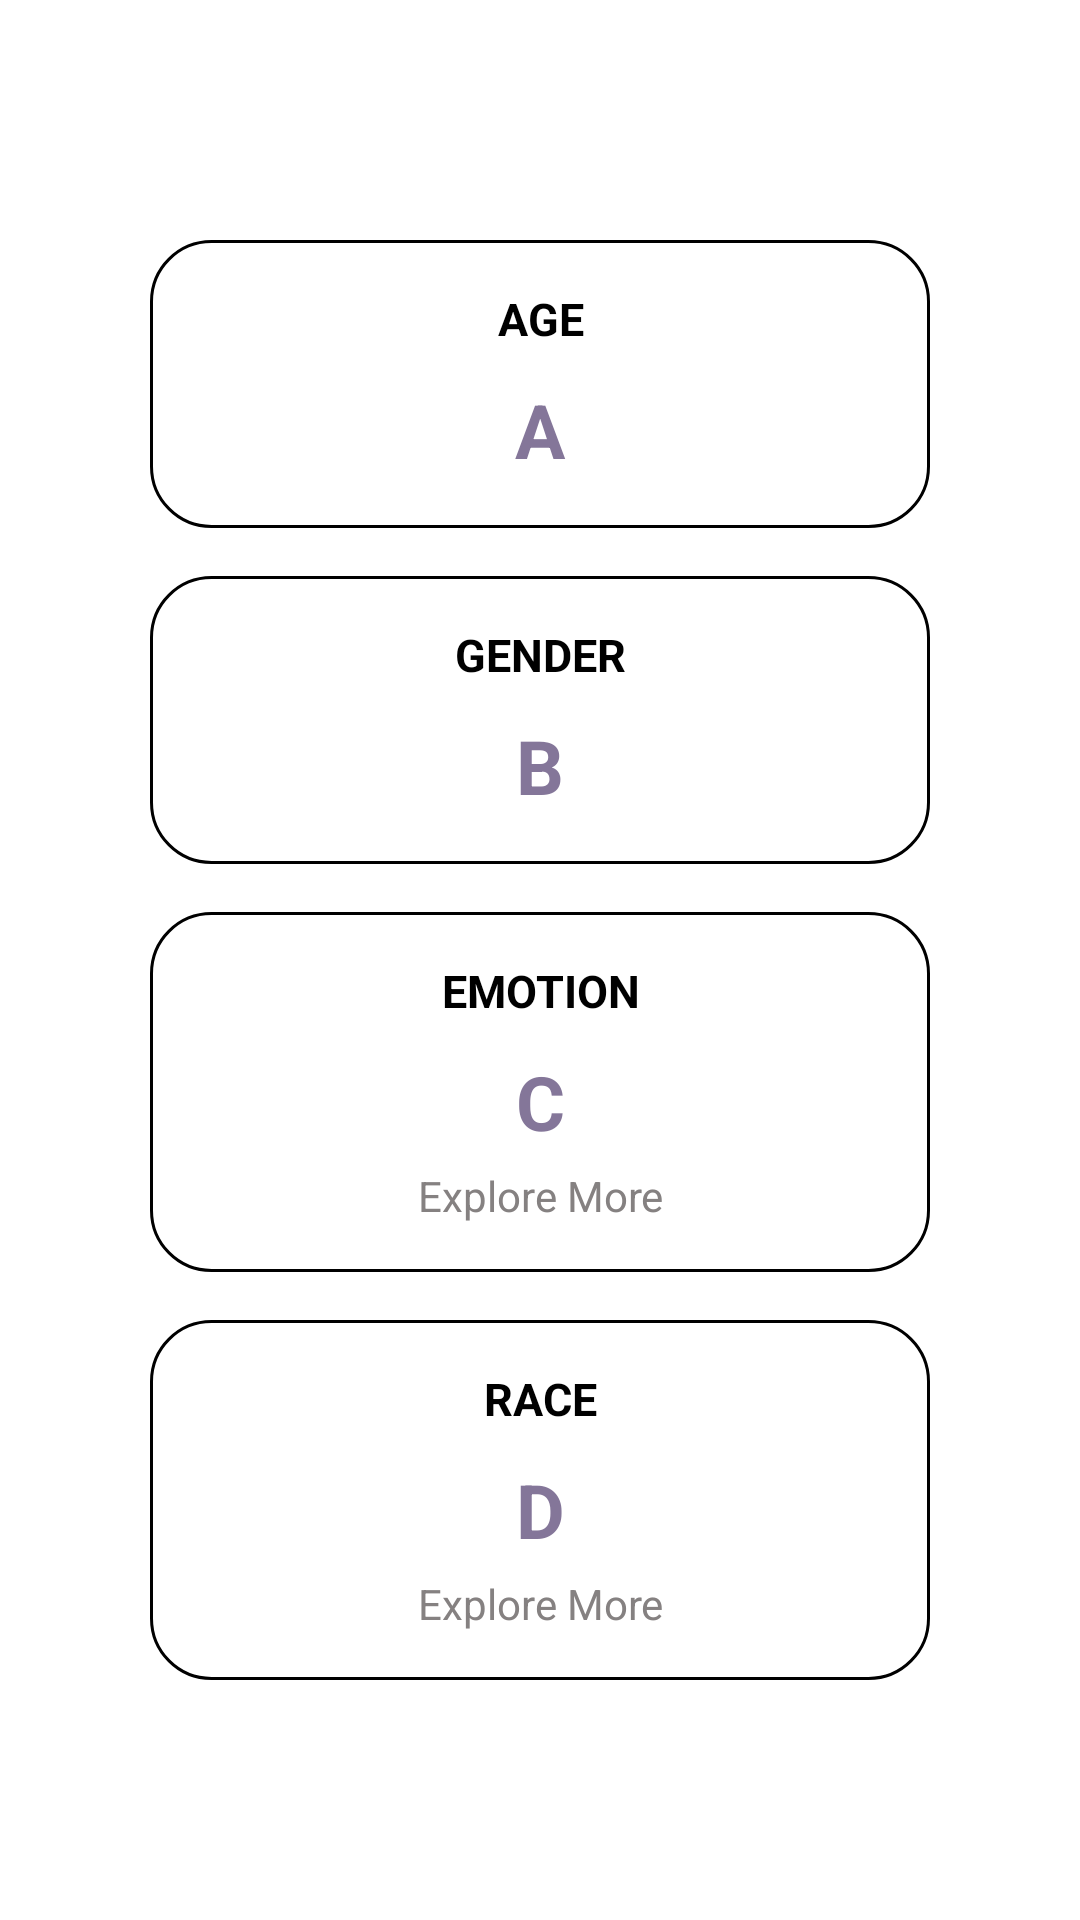

Write the Android layout XML for this screen, with the resource values it uses.
<!-- AndroidManifest.xml: application theme Theme.Profile -->
<!-- res/layout/activity_analysis_data.xml -->
<?xml version="1.0" encoding="utf-8"?>
<LinearLayout xmlns:android="http://schemas.android.com/apk/res/android"
    xmlns:app="http://schemas.android.com/apk/res-auto"
    xmlns:tools="http://schemas.android.com/tools"
    android:layout_width="match_parent"
    android:layout_height="match_parent"
    android:background="@drawable/ic_bg"
    android:paddingStart="50dp"
    android:orientation="vertical"
    android:gravity="center"
    android:paddingEnd="50dp"
    tools:context=".AnalysisData">

    <LinearLayout
        android:id="@+id/ll1"
        android:layout_width="match_parent"
        android:layout_height="wrap_content"
        android:background="@drawable/linearlayout_border"
        android:orientation="vertical"
        android:padding="16dp">

        <TextView
            android:layout_width="match_parent"
            android:layout_height="wrap_content"
            android:gravity="center"
            android:text="AGE"
            android:textColor="@color/black"
            android:textSize="15sp"
            android:textStyle="bold" />

        <TextView
            android:id="@+id/tvAge"
            android:layout_width="match_parent"
            android:layout_height="wrap_content"
            android:layout_marginTop="10dp"
            android:gravity="center"
            android:text="A"
            android:textStyle="bold"
            android:textColor="#847699"
            android:textSize="25sp" />

    </LinearLayout>

    <LinearLayout
        android:id="@+id/ll2"
        android:layout_width="match_parent"
        android:layout_height="wrap_content"
        android:layout_marginTop="16dp"
        android:background="@drawable/linearlayout_border"
        android:orientation="vertical"
        android:padding="16dp">

        <TextView
            android:layout_width="match_parent"
            android:layout_height="wrap_content"
            android:gravity="center"
            android:text="GENDER"
            android:textColor="@color/black"
            android:textSize="15sp"
            android:textStyle="bold" />

        <TextView
            android:id="@+id/tvGender"
            android:layout_width="match_parent"
            android:layout_height="wrap_content"
            android:layout_marginTop="10dp"
            android:gravity="center"
            android:textStyle="bold"
            android:text="B"
            android:textColor="#847699"
            android:textSize="25sp" />

    </LinearLayout>

    <LinearLayout
        android:id="@+id/ll3"
        android:layout_width="match_parent"
        android:layout_height="wrap_content"
        android:layout_marginTop="16dp"
        android:background="@drawable/linearlayout_border"
        android:orientation="vertical"
        android:padding="16dp">

        <TextView
            android:layout_width="match_parent"
            android:layout_height="wrap_content"
            android:gravity="center"
            android:text="EMOTION"
            android:textColor="@color/black"
            android:textSize="15sp"
            android:textStyle="bold" />

        <TextView
            android:id="@+id/tvEmotion"
            android:layout_width="match_parent"
            android:layout_height="wrap_content"
            android:layout_marginTop="10dp"
            android:gravity="center"
            android:text="C"
            android:textStyle="bold"
            android:textColor="#847699"
            android:textSize="25sp" />

        <TextView
            android:id="@+id/tvOnClickEmotion"
            android:layout_width="match_parent"
            android:layout_height="wrap_content"
            android:layout_marginTop="5dp"
            android:gravity="center"
            android:text="Explore More"
            android:textColor="#858181" />

    </LinearLayout>

    <LinearLayout
        android:layout_width="match_parent"
        android:layout_height="wrap_content"
        android:layout_marginTop="16dp"
        android:background="@drawable/linearlayout_border"
        android:orientation="vertical"
        android:padding="16dp">

        <TextView
            android:layout_width="match_parent"
            android:layout_height="wrap_content"
            android:gravity="center"
            android:text="RACE"
            android:textColor="@color/black"
            android:textSize="15sp"
            android:textStyle="bold" />

        <TextView
            android:id="@+id/tvRace"
            android:layout_width="match_parent"
            android:layout_height="wrap_content"
            android:layout_marginTop="10dp"
            android:gravity="center"
            android:text="D"
            android:textStyle="bold"
            android:textColor="#847699"
            android:textSize="25sp" />

        <TextView
            android:id="@+id/tvOnClickRace"
            android:layout_width="match_parent"
            android:layout_height="wrap_content"
            android:layout_marginTop="5dp"
            android:gravity="center"
            android:text="Explore More"
            android:textColor="#858181" />

    </LinearLayout>


</LinearLayout>
<!-- resources referenced by this layout -->
<resources>
  <!-- drawable linearlayout_border (drawable) -->
  <?xml version="1.0" encoding="utf-8"?>
  <selector xmlns:android="http://schemas.android.com/apk/res/android">
      <item android:state_pressed="false">
          <shape android:shape="rectangle">
              <solid android:color="@color/white"/>
              <corners android:radius="20dp" />
              <stroke
                  android:color="@color/black"
                  android:width="1dp"/>
          </shape>
      </item>
  </selector>
  <style name="Theme.Profile" parent="Theme.MaterialComponents.DayNight.NoActionBar">
          
          <item name="colorPrimary">@color/purple_500</item>
          <item name="colorPrimaryVariant">@color/purple_700</item>
          <item name="colorOnPrimary">@color/white</item>
          
          <item name="colorSecondary">@color/teal_200</item>
          <item name="colorSecondaryVariant">@color/teal_700</item>
          <item name="colorOnSecondary">@color/black</item>
          
          <item name="android:statusBarColor" tools:targetApi="l">?attr/colorPrimaryVariant</item>
          
      </style>
  <!-- not gathered from this repository: default colours our renderer supplied (Android Studio template values) -->
  <color name="purple_500">#FF6200EE</color>
  <color name="purple_700">#FF3700B3</color>
  <color name="teal_200">#FF03DAC5</color>
  <color name="teal_700">#FF018786</color>
  <color name="black">#FF000000</color>
  <color name="white">#FFFFFFFF</color>
</resources>
